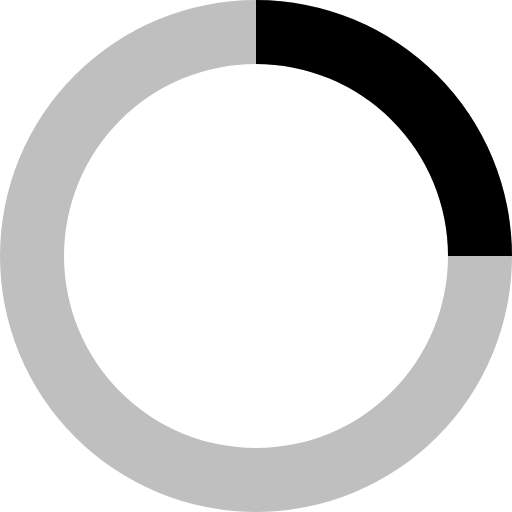
t = 0.00 s
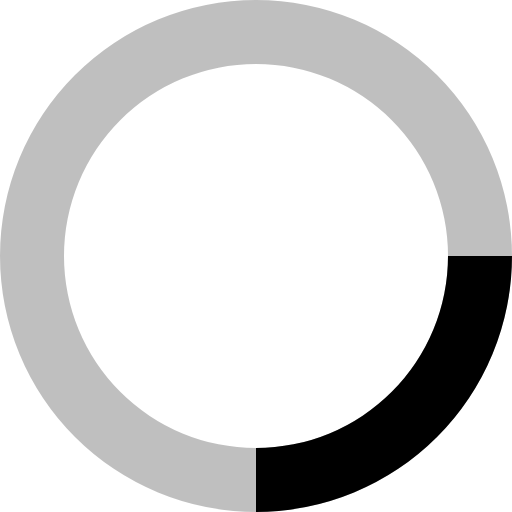
t = 0.33 s
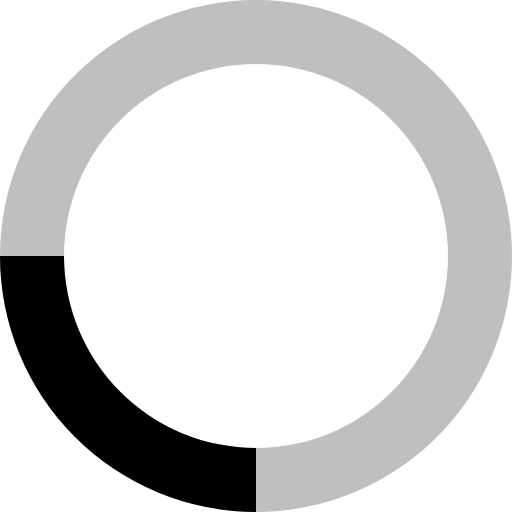
t = 0.65 s
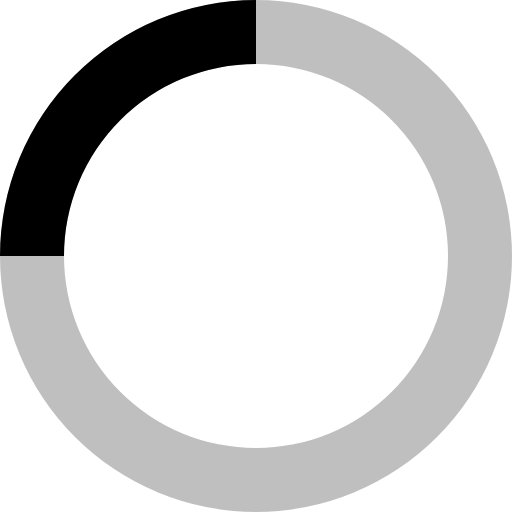
t = 0.98 s

The animated SVG that drew these frames (rendered in a browser with its animation timeline set to each time). Animation: 1 SMIL element (animateTransform=1); one cycle of 1.30 s, repeats indefinitely.

<svg xmlns="http://www.w3.org/2000/svg" viewBox="0 0 32 32" width="32" height="32" fill="black">
  <path opacity=".25" d="M16 0 A16 16 0 0 0 16 32 A16 16 0 0 0 16 0 M16 4 A12 12 0 0 1 16 28 A12 12 0 0 1 16 4"/>
  <path d="M16 0 A16 16 0 0 1 32 16 L28 16 A12 12 0 0 0 16 4z">
    <animateTransform attributeName="transform" type="rotate" from="0 16 16" to="360 16 16" dur="1.3s" repeatCount="indefinite" />
  </path>
</svg>
